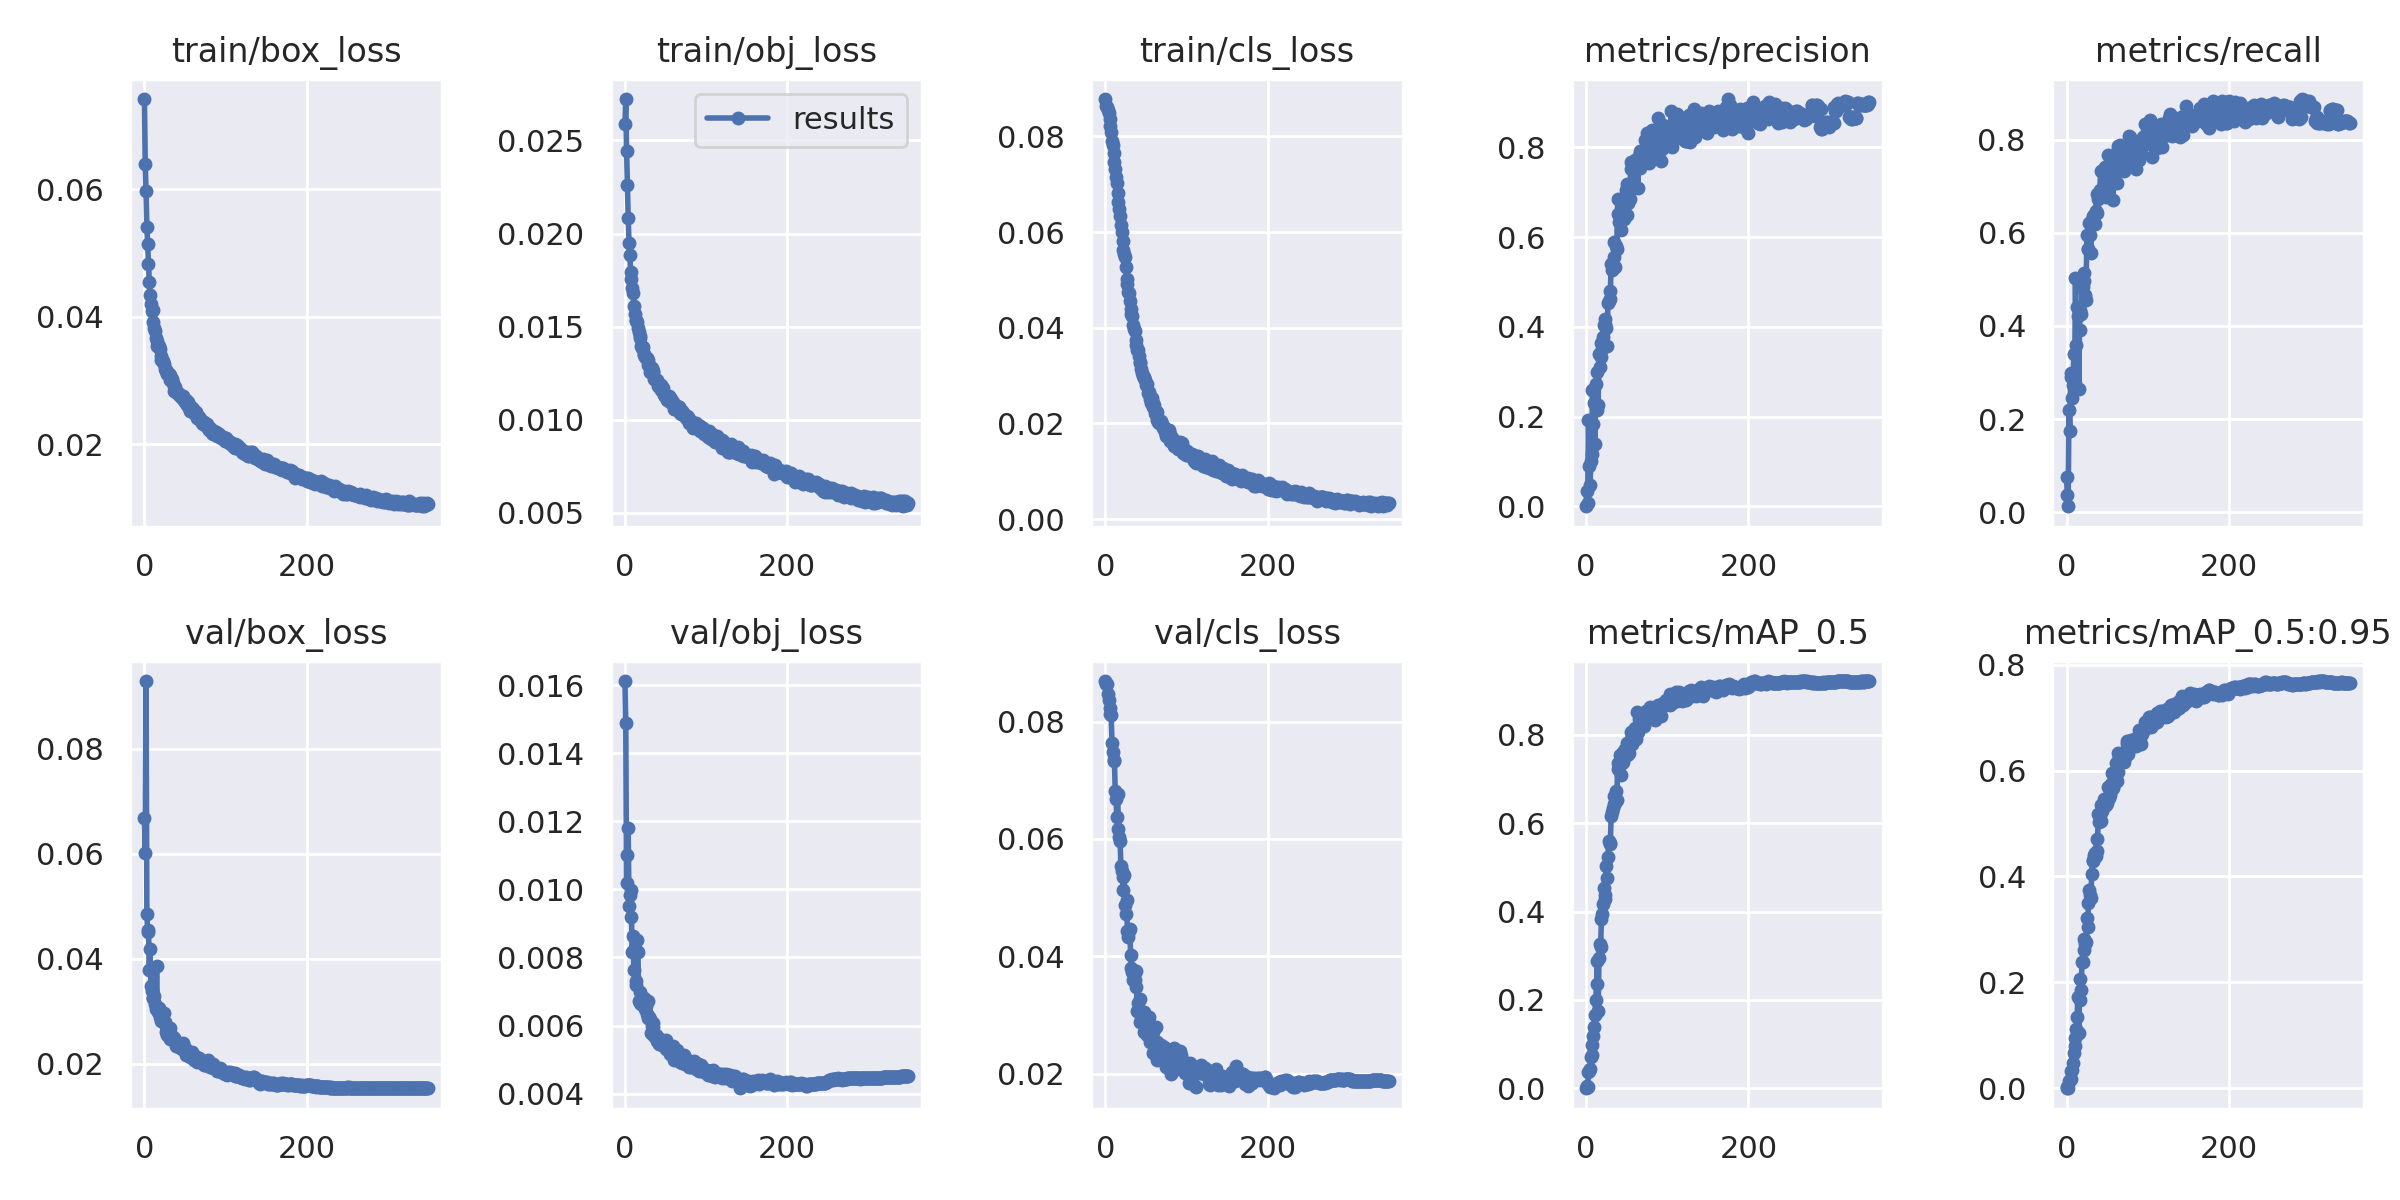

The data file committed next to this chart (first rows):
epoch, train/box_loss, train/obj_loss, train/cls_loss, metrics/precision, metrics/recall, metrics/mAP_0.5, metrics/mAP_0.5:0.95, val/box_loss, val/obj_loss, val/cls_loss, x/lr0, x/lr1, x/lr2
0, 0.07412, 0.02587, 0.08783, 0.0001546, 0.07602, 0.0001119, 3.4576e-05, 0.06676, 0.01612, 0.0869, 1.56e-05, 1.56e-05, 0.08442
1, 0.06389, 0.02723, 0.0864, 0.03524, 0.03631, 0.004892, 0.001497, 0.06022, 0.01487, 0.08636, 3.1299e-05, 3.1299e-05, 0.06873
2, 0.05974, 0.02446, 0.0861, 0.007395, 0.01277, 0.002748, 0.0006039, 0.09293, 0.0102, 0.08639, 4.6996e-05, 4.6996e-05, 0.05305
3, 0.05404, 0.02263, 0.08561, 0.192, 0.2196, 0.03682, 0.01354, 0.04854, 0.011, 0.08464, 6.2689e-05, 6.2689e-05, 0.03736
4, 0.05132, 0.02084, 0.08495, 0.09034, 0.1739, 0.03908, 0.01591, 0.04503, 0.0118, 0.08368, 7.8375e-05, 7.8375e-05, 0.02168
5, 0.04819, 0.01951, 0.08363, 0.0467, 0.2897, 0.0443, 0.01795, 0.04549, 0.009509, 0.08234, 9.4053e-05, 9.4053e-05, 0.005994
6, 0.04548, 0.01886, 0.08226, 0.09997, 0.2989, 0.07014, 0.03248, 0.0378, 0.009821, 0.08135, 9.9928e-05, 9.9928e-05, 9.9928e-05
7, 0.04348, 0.01795, 0.08095, 0.1164, 0.2459, 0.07604, 0.03449, 0.04181, 0.009988, 0.08105, 9.9928e-05, 9.9928e-05, 9.9928e-05
8, 0.04199, 0.01755, 0.07913, 0.2594, 0.274, 0.09725, 0.04748, 0.03486, 0.009195, 0.07641, 9.9902e-05, 9.9902e-05, 9.9902e-05
9, 0.04082, 0.0171, 0.07822, 0.1838, 0.3395, 0.1194, 0.06607, 0.03392, 0.008159, 0.07484, 9.9872e-05, 9.9872e-05, 9.9872e-05
10, 0.04099, 0.01679, 0.07657, 0.2307, 0.2773, 0.1395, 0.07895, 0.0326, 0.008628, 0.07347, 9.9839e-05, 9.9839e-05, 9.9839e-05
11, 0.03913, 0.01608, 0.07472, 0.1378, 0.5038, 0.1668, 0.09513, 0.0326, 0.007625, 0.07333, 9.9801e-05, 9.9801e-05, 9.9801e-05
12, 0.03818, 0.01566, 0.07323, 0.2734, 0.3594, 0.2001, 0.1123, 0.03298, 0.008292, 0.06824, 9.9759e-05, 9.9759e-05, 9.9759e-05
13, 0.03769, 0.0153, 0.07154, 0.2144, 0.44, 0.2362, 0.1338, 0.03134, 0.007303, 0.06674, 9.9713e-05, 9.9713e-05, 9.9713e-05
14, 0.03674, 0.01534, 0.07017, 0.299, 0.4209, 0.2892, 0.1724, 0.03049, 0.007186, 0.06364, 9.9663e-05, 9.9663e-05, 9.9663e-05
15, 0.03624, 0.01523, 0.06823, 0.2247, 0.2656, 0.1754, 0.1039, 0.03869, 0.008513, 0.06759, 9.961e-05, 9.961e-05, 9.961e-05
16, 0.03543, 0.01495, 0.06632, 0.3402, 0.3917, 0.2954, 0.1673, 0.03047, 0.008162, 0.06166, 9.9552e-05, 9.9552e-05, 9.9552e-05
17, 0.03538, 0.01471, 0.06474, 0.3115, 0.4353, 0.3267, 0.2073, 0.02976, 0.006736, 0.06032, 9.949e-05, 9.949e-05, 9.949e-05
18, 0.03547, 0.01437, 0.06328, 0.3639, 0.4254, 0.3195, 0.1856, 0.03067, 0.006991, 0.05959, 9.9425e-05, 9.9425e-05, 9.9425e-05
19, 0.03487, 0.01447, 0.06155, 0.3333, 0.4823, 0.383, 0.2376, 0.0288, 0.006663, 0.0554, 9.9355e-05, 9.9355e-05, 9.9355e-05
20, 0.03378, 0.01396, 0.05994, 0.3497, 0.4831, 0.3943, 0.2379, 0.02816, 0.006622, 0.05447, 9.9282e-05, 9.9282e-05, 9.9282e-05
21, 0.0332, 0.01385, 0.05804, 0.3778, 0.4969, 0.4162, 0.2612, 0.02851, 0.006674, 0.05342, 9.9205e-05, 9.9205e-05, 9.9205e-05
22, 0.03326, 0.01388, 0.05618, 0.405, 0.5132, 0.4544, 0.2828, 0.02903, 0.006641, 0.05126, 9.9123e-05, 9.9123e-05, 9.9123e-05
23, 0.03313, 0.01353, 0.05543, 0.4057, 0.4668, 0.4295, 0.2721, 0.02811, 0.006568, 0.05385, 9.9038e-05, 9.9038e-05, 9.9038e-05
24, 0.0326, 0.01349, 0.05469, 0.4169, 0.4552, 0.4364, 0.2754, 0.02965, 0.006806, 0.04881, 9.8949e-05, 9.8949e-05, 9.8949e-05
25, 0.03173, 0.01339, 0.05263, 0.3966, 0.5959, 0.5021, 0.3211, 0.02789, 0.006499, 0.0472, 9.8856e-05, 9.8856e-05, 9.8856e-05
26, 0.03162, 0.01333, 0.05022, 0.3579, 0.5648, 0.4759, 0.3052, 0.02727, 0.00659, 0.04954, 9.8759e-05, 9.8759e-05, 9.8759e-05
27, 0.03145, 0.01331, 0.04905, 0.4526, 0.5649, 0.5242, 0.349, 0.02594, 0.006347, 0.04421, 9.8658e-05, 9.8658e-05, 9.8658e-05
28, 0.03096, 0.0132, 0.04754, 0.4571, 0.6222, 0.5597, 0.3749, 0.02543, 0.006213, 0.04327, 9.8553e-05, 9.8553e-05, 9.8553e-05
29, 0.03119, 0.01296, 0.04721, 0.4627, 0.5958, 0.552, 0.3649, 0.02599, 0.006726, 0.04433, 9.8445e-05, 9.8445e-05, 9.8445e-05
30, 0.03095, 0.01293, 0.0455, 0.4788, 0.5567, 0.5555, 0.3597, 0.02648, 0.006254, 0.04469, 9.8332e-05, 9.8332e-05, 9.8332e-05
31, 0.03081, 0.01258, 0.04394, 0.5403, 0.6258, 0.6167, 0.4049, 0.0267, 0.006185, 0.04015, 9.8216e-05, 9.8216e-05, 9.8216e-05
32, 0.03003, 0.01259, 0.0429, 0.5269, 0.6361, 0.6254, 0.4297, 0.02478, 0.005793, 0.03801, 9.8096e-05, 9.8096e-05, 9.8096e-05
33, 0.03028, 0.01275, 0.0424, 0.5392, 0.6343, 0.6353, 0.4307, 0.02543, 0.005998, 0.03732, 9.7972e-05, 9.7972e-05, 9.7972e-05
34, 0.0302, 0.01257, 0.04067, 0.5553, 0.6391, 0.6624, 0.4406, 0.02497, 0.005962, 0.03601, 9.7844e-05, 9.7844e-05, 9.7844e-05
35, 0.02966, 0.01261, 0.03979, 0.5898, 0.6198, 0.6435, 0.4444, 0.02517, 0.006063, 0.03678, 9.7713e-05, 9.7713e-05, 9.7713e-05
36, 0.02911, 0.0122, 0.03929, 0.534, 0.6463, 0.6448, 0.4381, 0.02473, 0.005703, 0.03601, 9.7577e-05, 9.7577e-05, 9.7577e-05
37, 0.02838, 0.01216, 0.03733, 0.5793, 0.6829, 0.6736, 0.4705, 0.0249, 0.005685, 0.03478, 9.7438e-05, 9.7438e-05, 9.7438e-05
38, 0.02891, 0.01212, 0.03636, 0.5745, 0.643, 0.6529, 0.4489, 0.02441, 0.005731, 0.03753, 9.7295e-05, 9.7295e-05, 9.7295e-05
39, 0.02822, 0.01212, 0.03533, 0.6855, 0.6732, 0.7353, 0.5173, 0.02332, 0.005556, 0.03064, 9.7148e-05, 9.7148e-05, 9.7148e-05
40, 0.02816, 0.01209, 0.03541, 0.6517, 0.677, 0.7225, 0.5028, 0.0237, 0.005679, 0.03209, 9.6998e-05, 9.6998e-05, 9.6998e-05
41, 0.02789, 0.0118, 0.03419, 0.6345, 0.6922, 0.728, 0.517, 0.02342, 0.005622, 0.03068, 9.6844e-05, 9.6844e-05, 9.6844e-05
42, 0.02788, 0.01192, 0.03283, 0.6367, 0.7326, 0.7542, 0.5352, 0.02364, 0.00547, 0.02882, 9.6686e-05, 9.6686e-05, 9.6686e-05
43, 0.02792, 0.01184, 0.03261, 0.6155, 0.6887, 0.7097, 0.5041, 0.02317, 0.005614, 0.03276, 9.6524e-05, 9.6524e-05, 9.6524e-05
44, 0.02749, 0.01185, 0.03141, 0.6656, 0.6932, 0.7358, 0.5228, 0.02326, 0.005573, 0.02971, 9.6359e-05, 9.6359e-05, 9.6359e-05
45, 0.02758, 0.01159, 0.0305, 0.6844, 0.6907, 0.7376, 0.5317, 0.02295, 0.005507, 0.02907, 9.6189e-05, 9.6189e-05, 9.6189e-05
46, 0.02726, 0.01175, 0.02997, 0.6796, 0.7017, 0.7609, 0.5468, 0.0228, 0.005442, 0.02864, 9.6017e-05, 9.6017e-05, 9.6017e-05
47, 0.02713, 0.01171, 0.02951, 0.6412, 0.7421, 0.7508, 0.5404, 0.0227, 0.005463, 0.03051, 9.584e-05, 9.584e-05, 9.584e-05
48, 0.02759, 0.01132, 0.02976, 0.6883, 0.7083, 0.7682, 0.5345, 0.02395, 0.005453, 0.02714, 9.566e-05, 9.566e-05, 9.566e-05
49, 0.02688, 0.01128, 0.02911, 0.706, 0.6767, 0.7598, 0.5353, 0.02326, 0.005404, 0.02807, 9.5476e-05, 9.5476e-05, 9.5476e-05
50, 0.02664, 0.01124, 0.02799, 0.7174, 0.6869, 0.7548, 0.5396, 0.02306, 0.005571, 0.02782, 9.5289e-05, 9.5289e-05, 9.5289e-05
51, 0.02696, 0.01128, 0.02822, 0.6484, 0.7669, 0.7804, 0.5696, 0.02166, 0.005316, 0.02657, 9.5098e-05, 9.5098e-05, 9.5098e-05
52, 0.02639, 0.01104, 0.02645, 0.6759, 0.7096, 0.7576, 0.5486, 0.0224, 0.005449, 0.02878, 9.4903e-05, 9.4903e-05, 9.4903e-05
53, 0.02612, 0.01122, 0.02619, 0.7058, 0.7127, 0.7596, 0.5529, 0.02201, 0.005432, 0.0296, 9.4705e-05, 9.4705e-05, 9.4705e-05
54, 0.02656, 0.01128, 0.02664, 0.6849, 0.7528, 0.7789, 0.5602, 0.02187, 0.005343, 0.02731, 9.4504e-05, 9.4504e-05, 9.4504e-05
55, 0.02568, 0.01117, 0.02505, 0.7522, 0.7028, 0.791, 0.5746, 0.02165, 0.005301, 0.02533, 9.4298e-05, 9.4298e-05, 9.4298e-05
56, 0.02527, 0.01094, 0.02436, 0.7663, 0.7274, 0.8074, 0.5948, 0.02134, 0.00516, 0.02668, 9.4089e-05, 9.4089e-05, 9.4089e-05
57, 0.0258, 0.01111, 0.02521, 0.7512, 0.6707, 0.78, 0.5675, 0.02147, 0.005328, 0.0279, 9.3877e-05, 9.3877e-05, 9.3877e-05
58, 0.02569, 0.01094, 0.02429, 0.7102, 0.7444, 0.7991, 0.5855, 0.02175, 0.005304, 0.02348, 9.3661e-05, 9.3661e-05, 9.3661e-05
59, 0.02526, 0.01097, 0.02339, 0.748, 0.7217, 0.7874, 0.5747, 0.02216, 0.005409, 0.02709, 9.3442e-05, 9.3442e-05, 9.3442e-05
... 290 more rows
